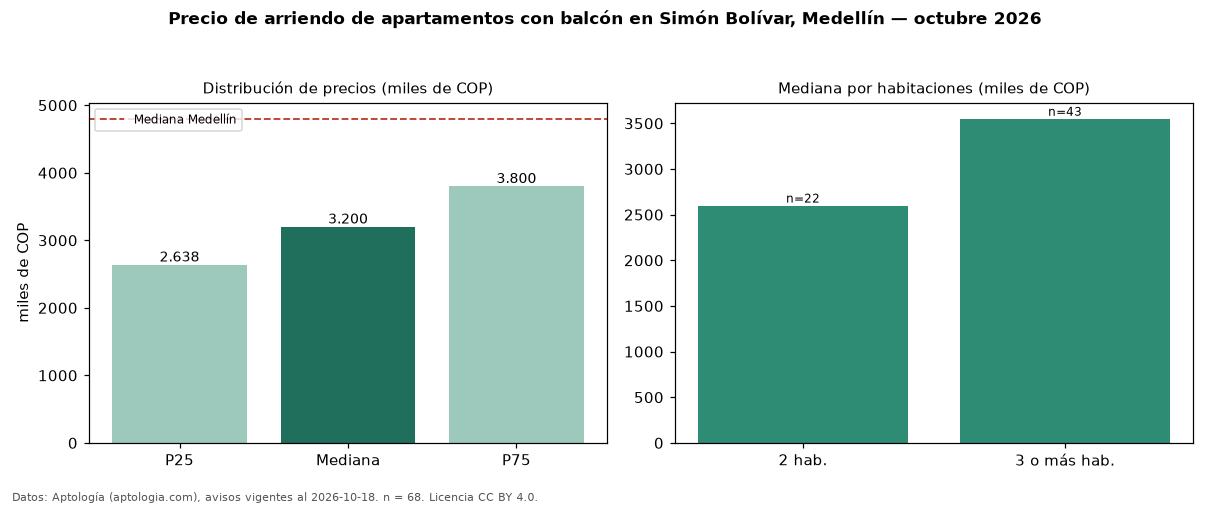

The table this chart was drawn from, first rows:
seccion, metrica, valor, moneda, n
filtro, balc, con balcón, , 68
precio, p25, 2637500, COP, 68
precio, mediana, 3200000, COP, 68
precio, p75, 3800000, COP, 68
precio, minimo, 1500000, COP, 68
precio, maximo, 11111111, COP, 68
m2, mediana_precio_m2, 35526, COP, 67
m2, area_mediana_m2, 93.5, m2, 67
banos, mediana_banos, 3.0, , 
parqueadero, pct_con_parqueadero, 45.8, %, 59
estrato, estrato_mas_frecuente, 5, , 68
habitaciones, 2, 2600000, COP, 22
habitaciones, 3+, 3550000, COP, 43
ciudad, mediana_ciudad_referencia, 4800000, COP, 
ciudad, mediana_m2_ciudad, 49206, COP, 
fuente, fecha_datos, 2026-10-18, , 
fuente, atribucion, https://www.aptologia.com/arriendo/medel…, , 
fuente, licencia, CC BY 4.0, , 
